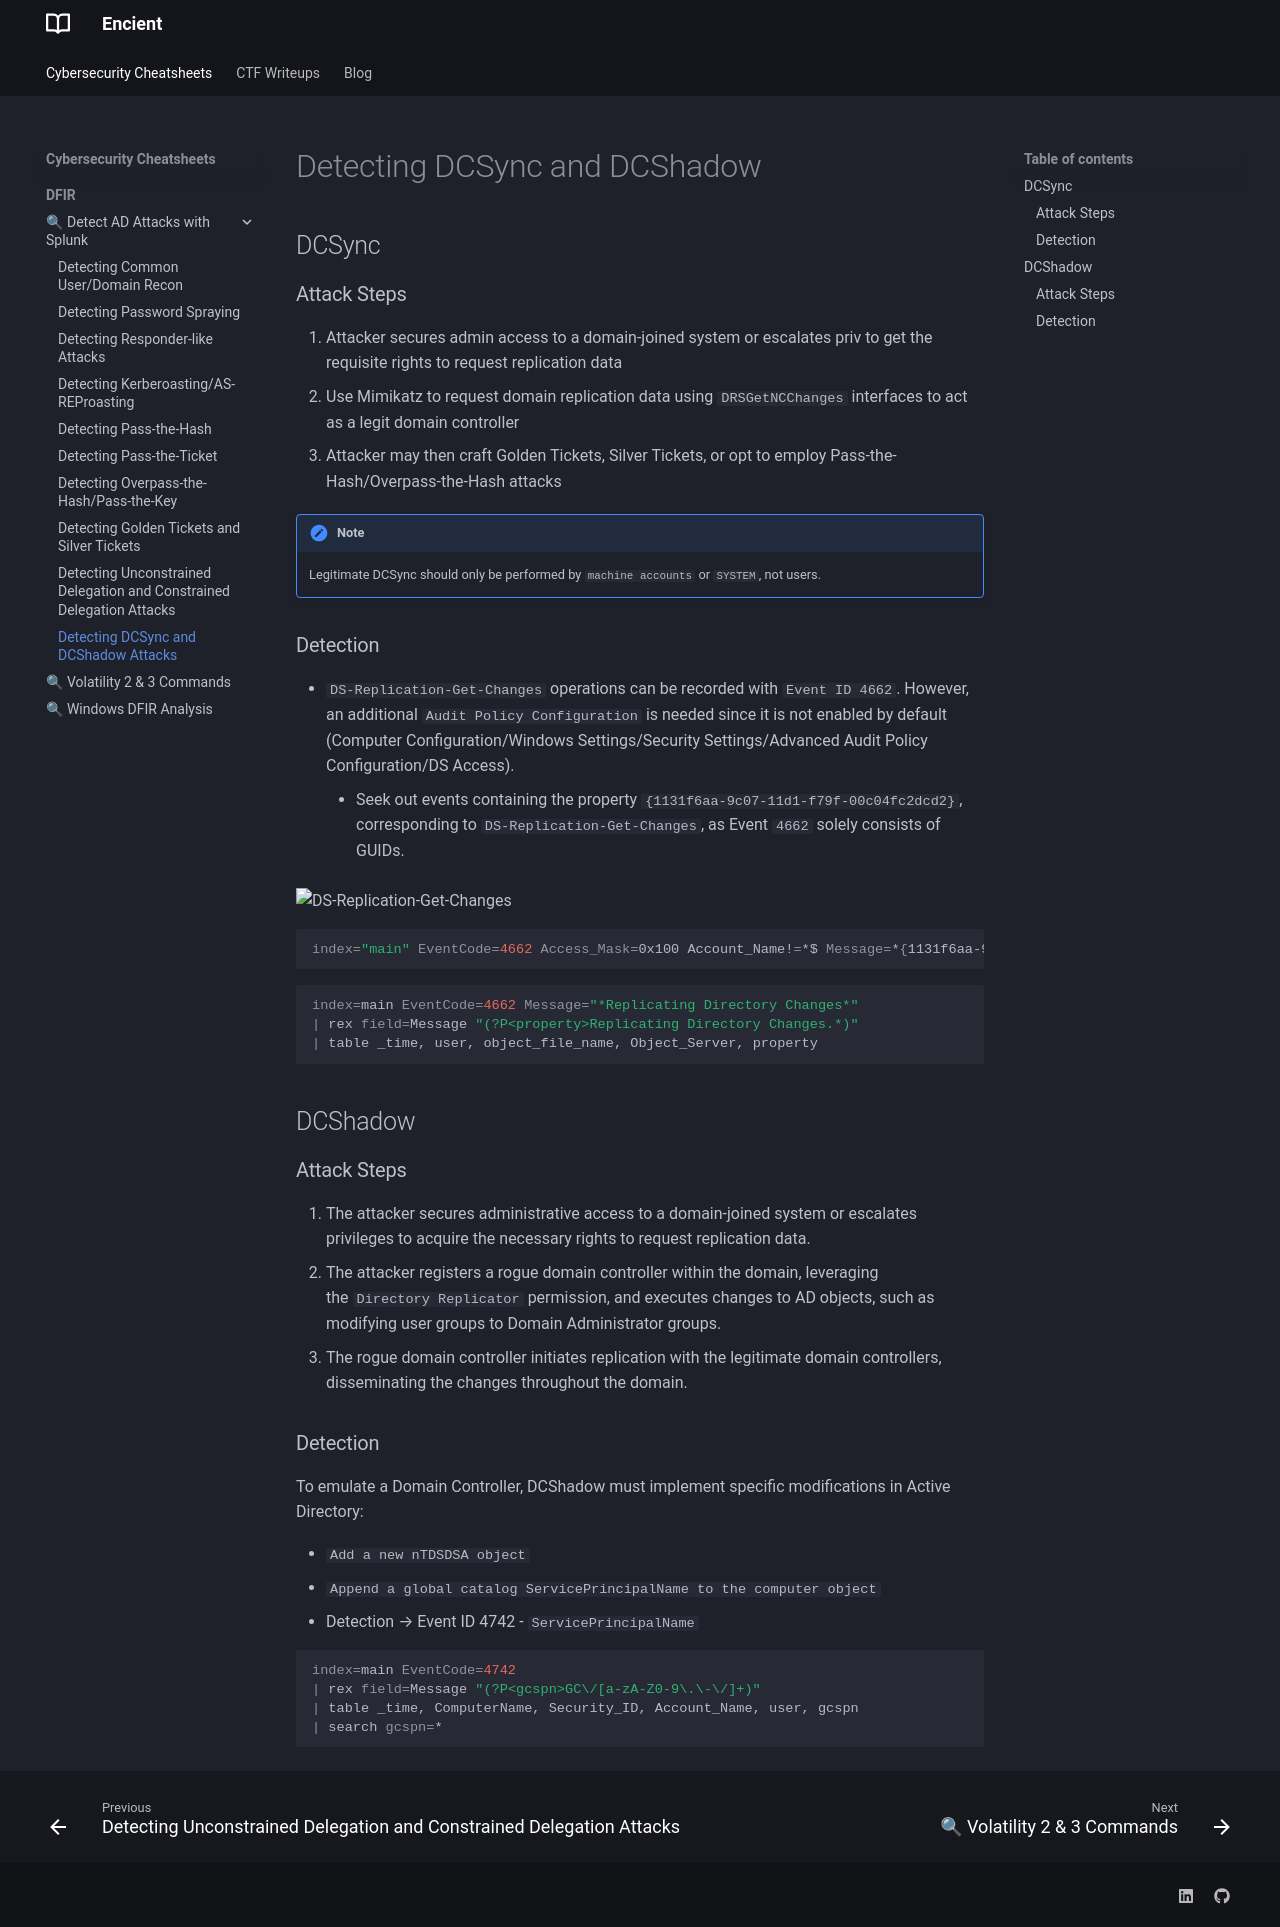

repository: encient/encient.github.io · page: cheatsheets/dfir/detect-ad-attacks/dcsync-dcshadow/index.html · generator: mkdocs

# Detecting DCSync and DCShadow
## DCSync
### Attack Steps
1. Attacker secures admin access to a domain-joined system or escalates priv to get the requisite rights to request replication data
2. Use Mimikatz to request domain replication data using `DRSGetNCChanges` interfaces to act as a legit domain controller
3. Attacker may then craft Golden Tickets, Silver Tickets, or opt to employ Pass-the-Hash/Overpass-the-Hash attacks

!!! note
    Legitimate DCSync should only be performed by `machine accounts` or `SYSTEM`, not users.

### Detection
- `DS-Replication-Get-Changes` operations can be recorded with `Event ID 4662`. However, an additional `Audit Policy Configuration` is needed since it is not enabled by default (Computer Configuration/Windows Settings/Security Settings/Advanced Audit Policy Configuration/DS Access).
    - Seek out events containing the property `{1131f6aa-9c07-11d1-f79f-00c04fc2dcd2}`, corresponding to `DS-Replication-Get-Changes`, as Event `4662` solely consists of GUIDs.

![DS-Replication-Get-Changes](images/dcsync.png)

```bash
index="main" EventCode=4662 Access_Mask=0x100 Account_Name!=*$ Message=*{1131f6aa-9c07-11d1-f79f-00c04fc2dcd2}*
```

```bash
index=main EventCode=4662 Message="*Replicating Directory Changes*"
| rex field=Message "(?P<property>Replicating Directory Changes.*)"
| table _time, user, object_file_name, Object_Server, property
```

## DCShadow
### Attack Steps
1. The attacker secures administrative access to a domain-joined system or escalates privileges to acquire the necessary rights to request replication data.
2. The attacker registers a rogue domain controller within the domain, leveraging the `Directory Replicator` permission, and executes changes to AD objects, such as modifying user groups to Domain Administrator groups.
3. The rogue domain controller initiates replication with the legitimate domain controllers, disseminating the changes throughout the domain.

### Detection
To emulate a Domain Controller, DCShadow must implement specific modifications in Active Directory:

- `Add a new nTDSDSA object`
- `Append a global catalog ServicePrincipalName to the computer object`
- Detection → Event ID 4742 - `ServicePrincipalName`

```bash
index=main EventCode=4742 
| rex field=Message "(?P<gcspn>GC\/[a-zA-Z0-9\.\-\/]+)" 
| table _time, ComputerName, Security_ID, Account_Name, user, gcspn 
| search gcspn=*
```
